Run: headless pygame with SDL's dummy video driver; simulated clock (each Clock.tick advances the game by its frame time, no real sleeping); random seed 0; keys injected as events and as key.get_pressed() state; no mouse input.
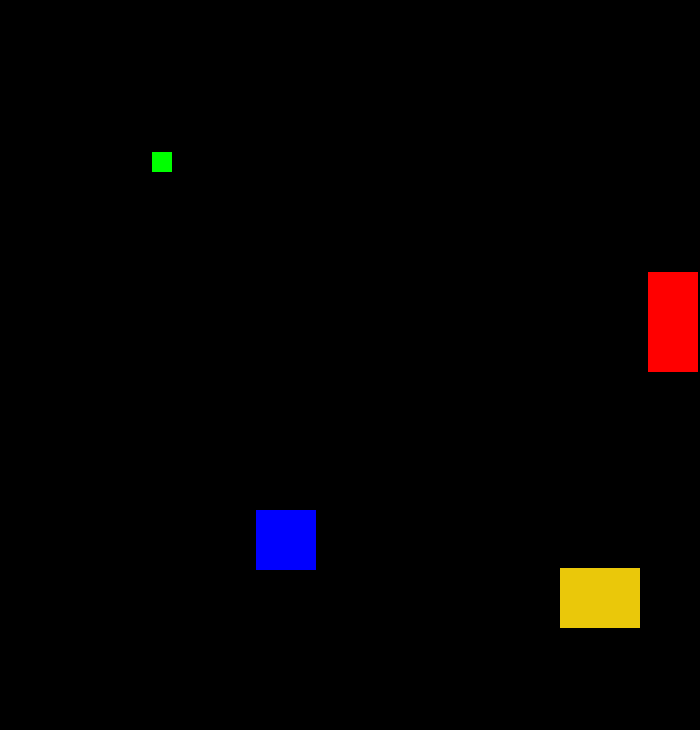
Frame 1 of 4 · flips 1–60 · no input
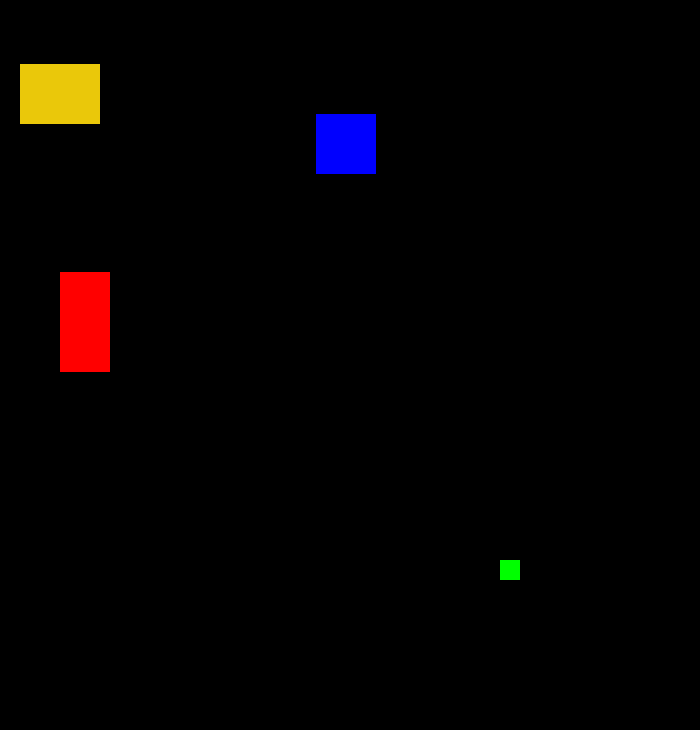
Frame 2 of 4 · flips 61–180 · tapped SPACE, RETURN · held RIGHT (→), D
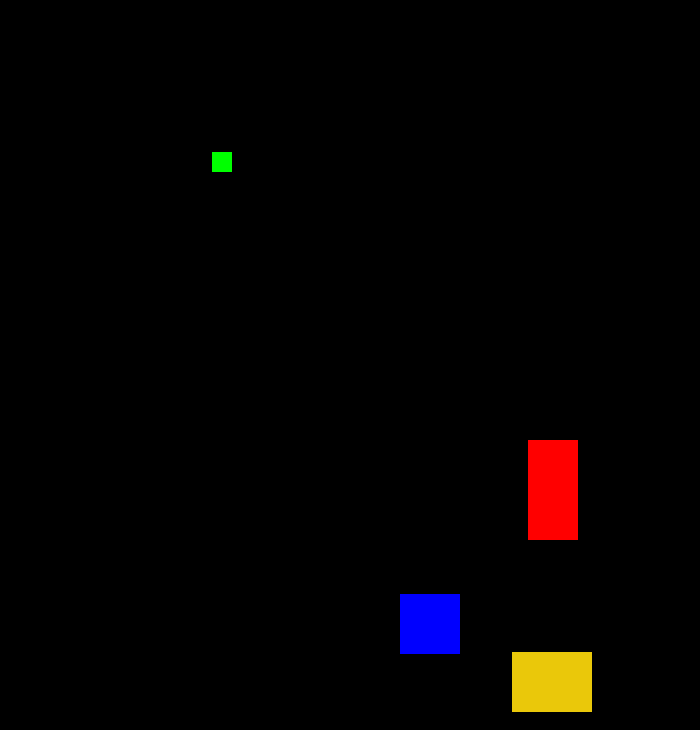
Frame 3 of 4 · flips 181–300 · held DOWN (↓), S
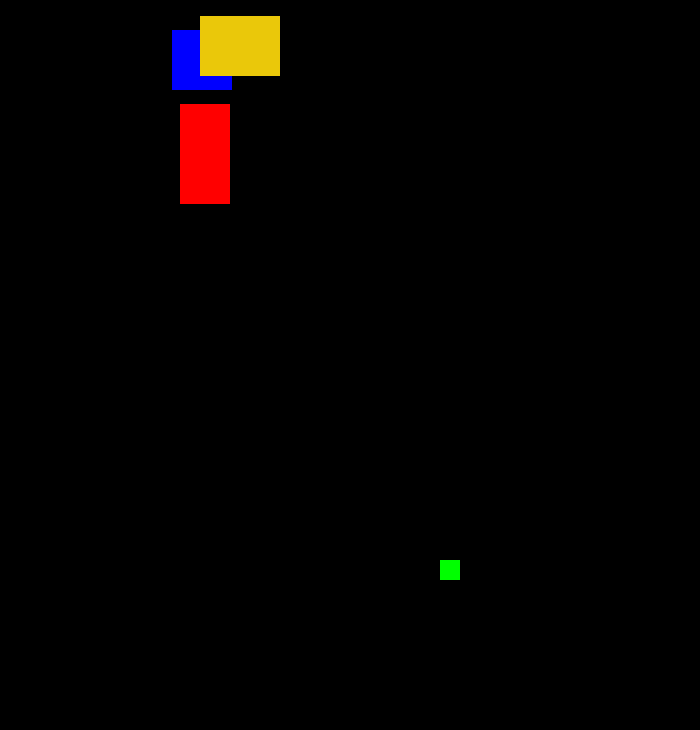
Frame 4 of 4 · flips 301–420 · held LEFT (←), A, UP (↑), W

The pygame program that drew these frames:

import pygame, sys, time
from pygame.locals import *

pygame.init()

WINDOWWIDTH = 700#400
WINDOWHEIGHT = 730#450
windowSurface = pygame.display.set_mode((WINDOWWIDTH, WINDOWHEIGHT), 0, 32)
pygame.display.set_caption("Animation")

#DIRECCIÓN INICIAL
DOWNLEFT = 1
DOWNRIGHT = 3
UPLEFT = 7
UPRIGHT = 9

#VELOCIDAD MOVIMIENTO
MOVESPEED = 6

#COLORES
BLACK = (0,0,0)
RED = (255,0,0)
GREEN = (0,255,0)
BLUE = (0,0,255)
YELLOW = (234,200,10)

#CREAR FIGURAS
b1 = {'rect':pygame.Rect(300, 80, 50, 100), 'color':RED, 'dir':UPRIGHT}
b2 = {'rect':pygame.Rect(200, 200, 20, 20), 'color':GREEN, 'dir':UPLEFT}
b3 = {'rect':pygame.Rect(100, 150, 60, 60), 'color':BLUE, 'dir':DOWNLEFT}
b4 = {'rect':pygame.Rect(200, 208, 80, 60), 'color':YELLOW, 'dir':DOWNRIGHT}
blocks = [b1, b2, b3, b4]

while True:
    for event in pygame.event.get():
        if event.type == QUIT:
            pygame.quit()
            sys.exit()

    windowSurface.fill(BLACK)

    for b in blocks:
        if b['dir'] == DOWNLEFT:
            b['rect'].left -= MOVESPEED
            b['rect'].top += MOVESPEED
        if b['dir'] == DOWNRIGHT:
            b['rect'].left += MOVESPEED
            b['rect'].top += MOVESPEED
        if b['dir'] == UPLEFT:
            b['rect'].left -= MOVESPEED
            b['rect'].top -= MOVESPEED
        if b['dir'] == UPRIGHT:
            b['rect'].left += MOVESPEED
            b['rect'].top -= MOVESPEED

        if b['rect'].top < 0:
            if b['dir'] == UPLEFT:
                b['dir'] = DOWNLEFT
            if b['dir'] == UPRIGHT:
                b['dir'] = DOWNRIGHT
        if b['rect'].bottom > WINDOWHEIGHT:
            if b['dir'] == DOWNLEFT:
                b['dir'] = UPLEFT
            if b['dir'] == DOWNRIGHT:
                b['dir'] = UPRIGHT
        if b['rect'].left < 0:
            if b['dir'] == DOWNLEFT:
                b['dir'] = DOWNRIGHT
            if b['dir'] == UPLEFT:
                b['dir'] = UPRIGHT
        if b['rect'].right > WINDOWWIDTH:
            if b['dir'] == DOWNRIGHT:
                b['dir'] = DOWNLEFT
            if b['dir'] == UPRIGHT:
                b['dir'] = UPLEFT
        
        

        pygame.draw.rect(windowSurface, b['color'], b['rect'])

    pygame.display.update()
    time.sleep(0.02)
